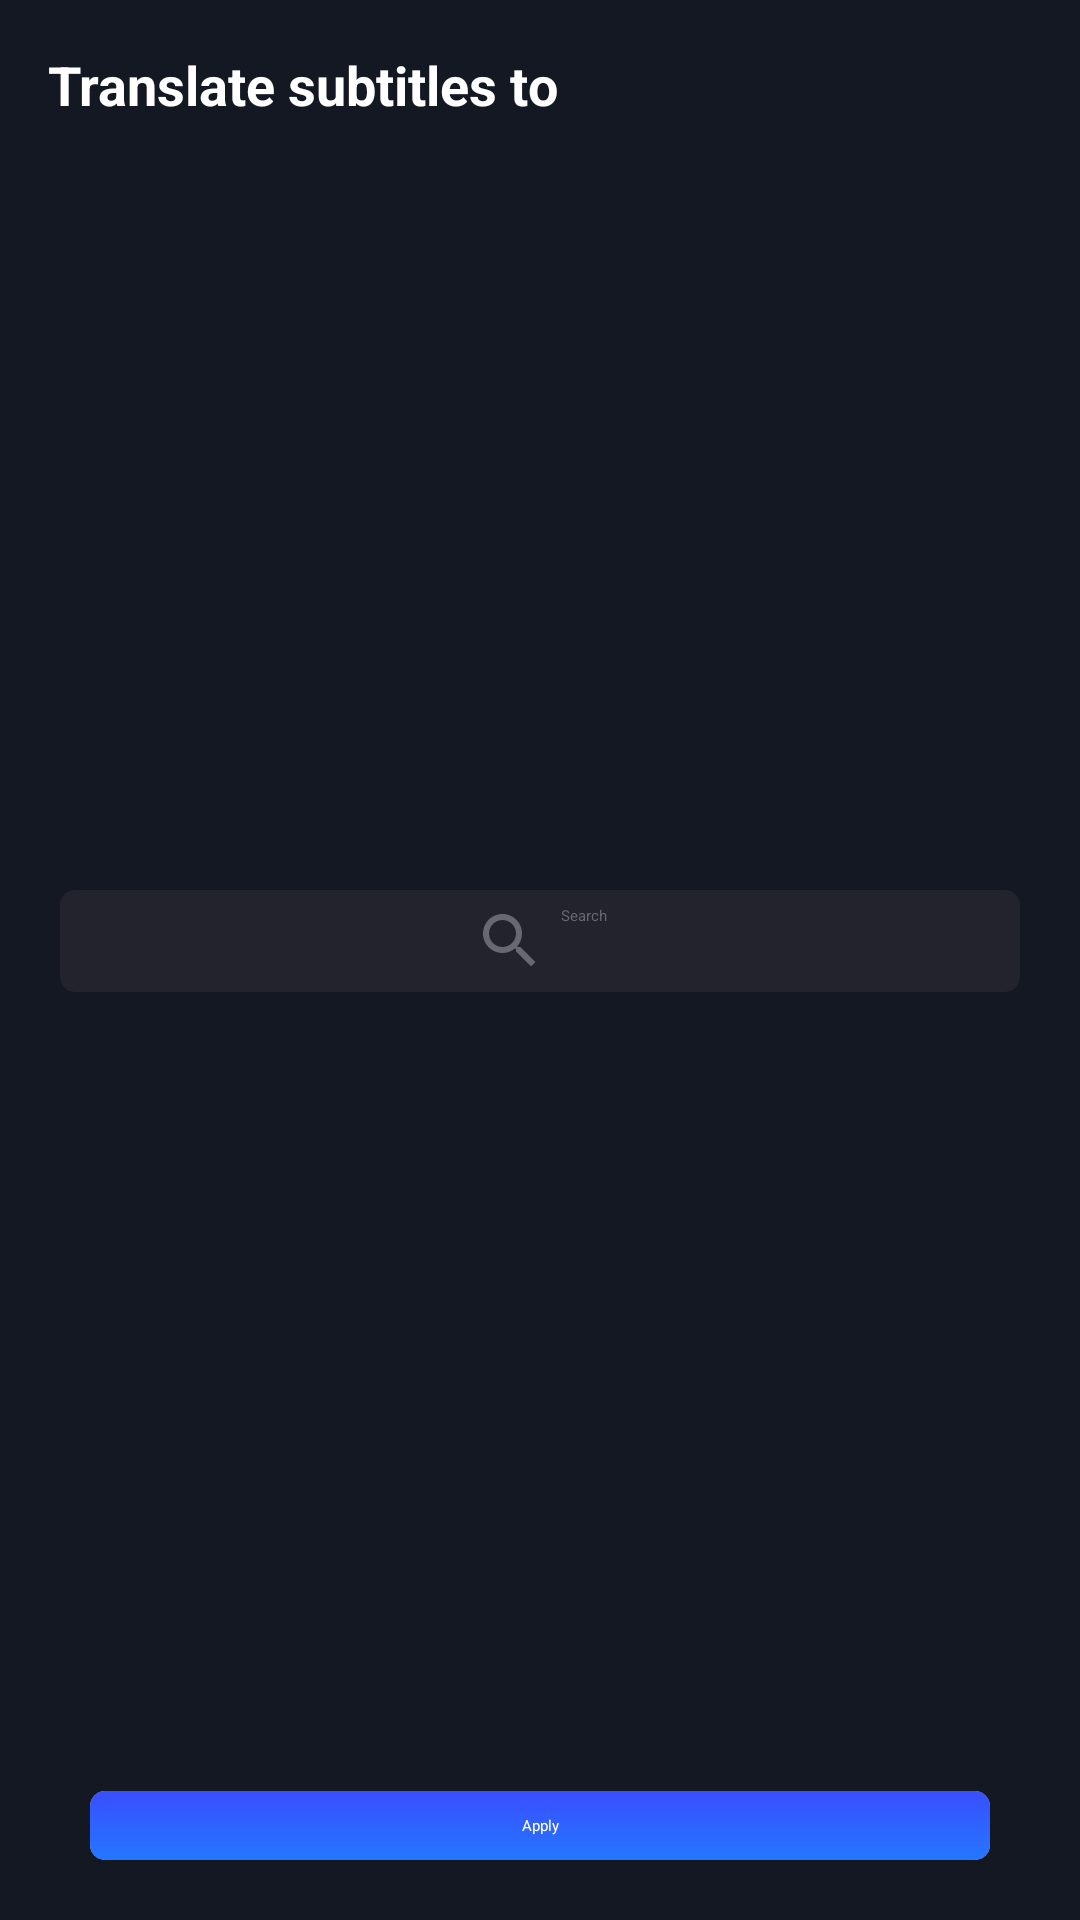

Here is an Android app screen rendered from its layout file. Give the layout XML and the strings, colors and styles it references.
<!-- AndroidManifest.xml: application theme Theme.Project5 -->
<!-- res/layout/fragment_translate_subtitles_to.xml -->
<?xml version="1.0" encoding="utf-8"?>
<androidx.constraintlayout.widget.ConstraintLayout xmlns:android="http://schemas.android.com/apk/res/android"
    xmlns:app="http://schemas.android.com/apk/res-auto"
    xmlns:tools="http://schemas.android.com/tools"
    android:layout_width="match_parent"
    android:layout_height="match_parent"
    android:background="@color/f"
    tools:context=".MainActivity" >

    <TextView
        android:id="@+id/textViewTranslateSubtitlesTo"
        android:layout_width="wrap_content"
        android:layout_height="wrap_content"
        android:layout_marginStart="16dp"
        android:layout_marginTop="16dp"
        android:text="@string/text27"
        android:textColor="@color/white"
        android:textSize="18sp"
        android:textStyle="bold"
        app:layout_constraintStart_toStartOf="parent"
        app:layout_constraintTop_toTopOf="parent" />


    <ImageView
        android:id="@+id/cross3"
        android:layout_width="wrap_content"
        android:layout_height="wrap_content"
        android:layout_marginTop="12dp"
        android:layout_marginEnd="16dp"
        android:src="@drawable/cross"
        app:layout_constraintEnd_toEndOf="parent"
        app:layout_constraintTop_toTopOf="parent" />


    <androidx.cardview.widget.CardView
        android:layout_width="match_parent"
        android:layout_height="wrap_content"
        android:layout_marginStart="20dp"
        android:layout_marginTop="10dp"
        android:layout_marginEnd="20dp"
        android:layout_marginBottom="10dp"
        android:gravity="center_vertical"
        android:orientation="horizontal"
        app:cardBackgroundColor="#00FFC107"
        app:cardCornerRadius="5dp"
        app:layout_constraintBottom_toTopOf="@+id/RecyclerViewButtonTranslateSubtitlesTo"
        app:layout_constraintEnd_toEndOf="parent"
        app:layout_constraintStart_toStartOf="parent"
        app:layout_constraintTop_toBottomOf="@+id/textViewTranslateSubtitlesTo"
        tools:ignore="MissingConstraints">

        <androidx.constraintlayout.widget.ConstraintLayout
            android:layout_width="match_parent"
            android:layout_height="match_parent"
            android:background="@color/lightgrey"
            android:padding="5dp">

            <LinearLayout
                android:id="@+id/searchLayout3"
                android:layout_width="wrap_content"
                android:layout_height="wrap_content"
                android:orientation="horizontal"
                app:layout_constraintBottom_toBottomOf="parent"
                app:layout_constraintEnd_toEndOf="parent"
                app:layout_constraintStart_toStartOf="parent"
                app:layout_constraintTop_toTopOf="parent">

                <ImageView
                    android:id="@+id/imageView2"
                    android:layout_width="wrap_content"
                    android:layout_height="wrap_content"
                    android:src="@drawable/search"
                    app:layout_constraintBottom_toBottomOf="parent"
                    app:layout_constraintEnd_toStartOf="@+id/editTextSearch1"
                    app:layout_constraintStart_toStartOf="parent"
                    app:layout_constraintTop_toTopOf="parent" />

                <EditText
                    android:id="@+id/editTextSearch3"
                    android:layout_width="wrap_content"
                    android:layout_height="wrap_content"
                    android:layout_marginStart="5dp"
                    android:background="@drawable/no_underline"
                    android:gravity="start"
                    android:hint="@string/text28"
                    android:textColor="#FFFFFF"
                    android:textColorHint="#686772"
                    android:textCursorDrawable="@drawable/color_cursor"
                    app:layout_constraintBottom_toBottomOf="parent"
                    app:layout_constraintEnd_toEndOf="parent"
                    app:layout_constraintTop_toTopOf="parent" />

            </LinearLayout>
        </androidx.constraintlayout.widget.ConstraintLayout>
    </androidx.cardview.widget.CardView>

    <androidx.recyclerview.widget.RecyclerView
        android:id="@+id/RecyclerViewButtonTranslateSubtitlesTo"
        android:layout_width="match_parent"
        android:layout_height="wrap_content"
        android:layout_margin="10dp"
        app:layoutManager="androidx.recyclerview.widget.LinearLayoutManager"
        app:layout_constraintBottom_toTopOf="@+id/ButtonTranslateSubtitlesTo"
        app:layout_constraintEnd_toEndOf="parent"
        app:layout_constraintStart_toStartOf="parent" />

    <androidx.cardview.widget.CardView
        android:id="@+id/ButtonTranslateSubtitlesTo"
        android:layout_width="match_parent"
        android:layout_height="wrap_content"
        android:layout_marginStart="30dp"
        android:layout_marginEnd="30dp"
        android:layout_marginBottom="20dp"
        android:clickable="true"
        android:focusable="true"
        android:foreground="?attr/selectableItemBackground"
        app:cardBackgroundColor="@color/white"
        app:cardCornerRadius="5dp"
        app:layout_constraintBottom_toBottomOf="parent"
        app:layout_constraintEnd_toEndOf="parent"
        app:layout_constraintStart_toStartOf="parent">

        <androidx.constraintlayout.widget.ConstraintLayout
            android:layout_width="match_parent"
            android:layout_height="wrap_content"
            android:background="@drawable/gradient">

            <TextView
                android:id="@+id/TextView3"
                android:layout_width="wrap_content"
                android:layout_height="wrap_content"
                android:layout_margin="8dp"
                android:text="@string/text29"
                android:textColor="@color/white"
                app:layout_constraintBottom_toBottomOf="parent"
                app:layout_constraintEnd_toEndOf="parent"
                app:layout_constraintStart_toStartOf="parent"
                app:layout_constraintTop_toTopOf="parent" />

        </androidx.constraintlayout.widget.ConstraintLayout>
    </androidx.cardview.widget.CardView>
</androidx.constraintlayout.widget.ConstraintLayout>
<!-- resources referenced by this layout -->
<resources>
  <color name="f">#141822</color>
  <color name="lightgrey">#23232e</color>
  <color name="white">#FFFFFFFF</color>
  <!-- drawable color_cursor (drawable) -->
  <?xml version="1.0" encoding="utf-8"?>
  <shape xmlns:android="http://schemas.android.com/apk/res/android">
      <size android:width="2dp" />
      <solid android:color="#3A4EFF" /> 
  </shape>
  <!-- drawable gradient (drawable) -->
  <?xml version="1.0" encoding="utf-8"?>
  <shape xmlns:android="http://schemas.android.com/apk/res/android">
      <gradient
          android:startColor="#2477FF"
          android:endColor="#3A4EFF"
          android:type="linear"
          android:angle="90"/>
  </shape>
  <!-- drawable no_underline (drawable) -->
  <?xml version="1.0" encoding="utf-8"?>
  <shape xmlns:android="http://schemas.android.com/apk/res/android" android:shape="rectangle" >
      <solid android:color="@android:color/transparent" />
  </shape>
  <!-- drawable search (drawable) -->
  <vector android:height="24dp" android:tint="#686772"
      android:viewportHeight="24" android:viewportWidth="24"
      android:width="24dp" xmlns:android="http://schemas.android.com/apk/res/android">
      <path android:fillColor="#686772" android:pathData="M15.5,14h-0.79l-0.28,-0.27C15.41,12.59 16,11.11 16,9.5 16,5.91 13.09,3 9.5,3S3,5.91 3,9.5 5.91,16 9.5,16c1.61,0 3.09,-0.59 4.23,-1.57l0.27,0.28v0.79l5,4.99L20.49,19l-4.99,-5zM9.5,14C7.01,14 5,11.99 5,9.5S7.01,5 9.5,5 14,7.01 14,9.5 11.99,14 9.5,14z"/>
  </vector>
  <string name="text27">Translate subtitles to</string>
  <string name="text28">Search</string>
  <string name="text29">Apply</string>
</resources>
